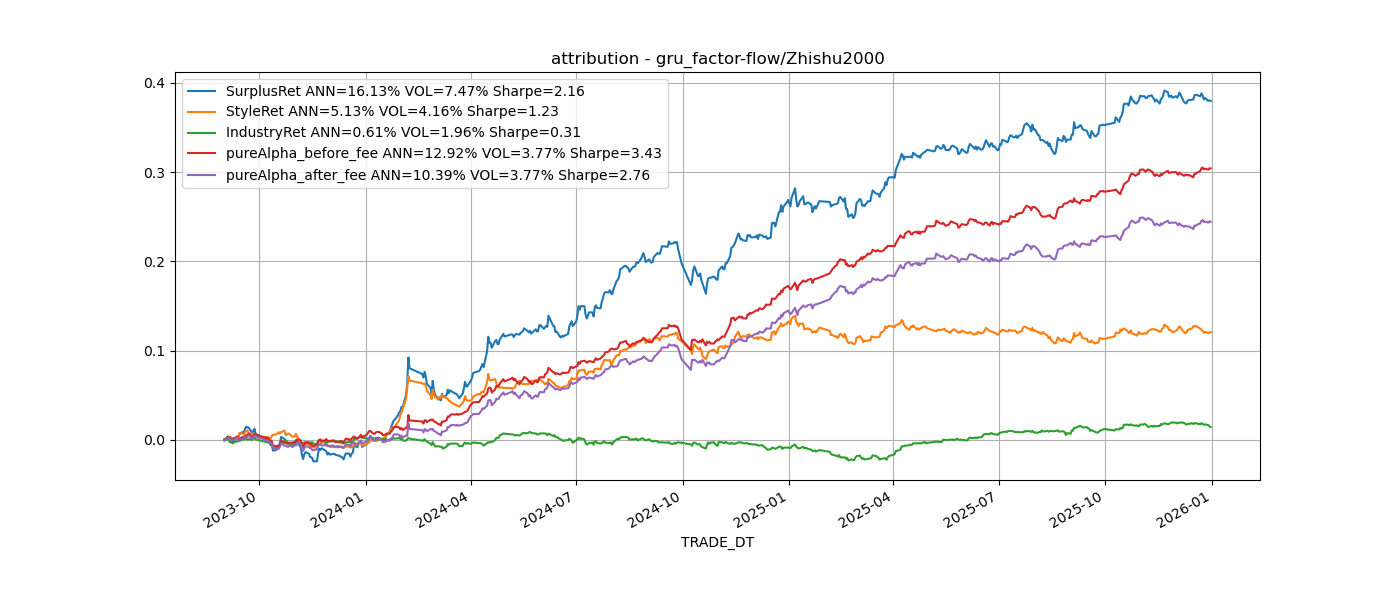

Values plotted in this chart, from the file beside it:
TRADE_DT, SurplusRet, StyleRet, IndustryRet, pureAlpha_before_fee, pureAlpha_after_fee, beta, book_to_price, comovement, dividend_yield, earnings_quality, earnings_variability, earnings_yield, growth, investment_quality, leverage, liquidity, longterm_reversal, mid_cap, momentum, profitability, residual_volatility, size
2023-09-01, -0.0001144, -8.191866446549548e-05, 0.0009412, -0.0001737, -0.0009737, 0.0, 0.0, 0.0, 0.0, 0.0, 0.0, 0.0, 0.0, 0.0, 0.0, 0.0, 0.0, 0.0, 0.0, 0.0, 0.0, 0.0
2023-09-04, 0.004058, 0.001683, -0.000918, 0.00343, 0.003294, -0.0006119, 0.0009858, 2.7723001184802587e-07, 0.0002133, 2.522062621632858e-05, -0.0001916, 4.704595245848912e-05, 0.0004048, 0.0005197, 0.0002247, -0.001017, -3.4724880588850544e-06, 2.1136586796382995e-05, 0.0007543, -2.5926500627425483e-05, -8.106623711175116e-05, 0.0004173
2023-09-05, -0.0007904, 6.89799443074372e-05, 8.395966946246635e-05, -0.0008393, -0.0009433, -2.2314824175448707e-05, -0.0006971, -1.384212926927933e-07, 0.0001615, 1.9457871761407636e-05, 3.7553855258596296e-05, -0.000106, -5.240593752357751e-05, -7.639404132977909e-05, 9.475984922493075e-05, 0.0005366, 6.727716148028674e-06, 2.2508669826482148e-05, 0.0002194, 1.1245058478089035e-06, 0.000797, -0.0008733
2023-09-06, -0.003108, -0.001023, -0.002887, 0.000906, 0.0008022, -0.0003022, -0.0001384, 5.734857591414844e-09, 0.0002611, -1.7296761147073516e-05, 2.8766684118058456e-05, -0.0003037, -0.0001227, -2.621264082811733e-05, -0.0001178, 0.0005142, -6.076133149196219e-06, 4.4679046712618986e-05, 0.0001375, -1.1861764656139135e-05, 0.0003679, -0.001331
2023-09-07, 0.0002387, 0.00175, 0.001094, -0.002501, -0.002605, 0.0003347, -0.0003465, -2.687318197622246e-07, 0.0005521, 1.3567110258603863e-05, 5.777382105059679e-05, 4.706030402278011e-05, 0.0002445, 0.0001564, 0.0002382, 0.0006405, -6.365142278353254e-06, -0.0001574, -0.00027, -1.185192600535548e-06, 0.0006361, -0.0003888
2023-09-08, -0.002734, -0.000583, -0.002204, 0.0001001, 5.2954358473353454e-05, -7.933278534145738e-05, 0.000166, -2.467769207731285e-08, -8.869824752882161e-05, -7.160470228632653e-05, 0.0001278, -0.0004493, -0.0002361, 5.001942590094614e-05, -4.877293189361836e-05, 0.0004179, 3.461107263226523e-05, 0.0001825, -9.309628597249494e-06, 6.166587752631065e-06, 0.0002106, -0.0007955
2023-09-11, 0.004236, 0.0001535, 0.002262, 0.00189, 0.00182, -0.0007453, 0.0006072, 1.7927446308886597e-07, -5.3894233938022e-05, 1.2716888045080409e-05, 4.886069347847983e-05, -5.526046133472961e-05, -2.994311372302571e-05, -9.673032799519892e-06, -1.4680791556671377e-05, 9.287857984164729e-05, 3.922835585076064e-05, 0.0002103, -0.000165, -9.057016049459672e-07, 0.0001365, 8.025983446365692e-05
2023-09-12, 0.001362, 0.0006978, -0.0003059, 0.001066, 0.0009699, 1.4028430401969194e-05, 0.0002469, -2.8898194754257284e-08, 0.0001124, 4.444947560123738e-05, -2.7458058100005235e-05, 0.0001685, -3.367783892188839e-06, -3.3563179735268854e-05, 0.0001008, -0.0003574, -0.000114, 8.939156966933126e-05, 1.265867998626411e-05, -1.2804579904606968e-05, 0.000496, -3.8666588285781226e-05
2023-09-13, 5.132487896564002e-05, 0.001777, 0.0009435, -0.002605, -0.002669, 0.001469, 1.0769980112767987e-05, -1.4588305953262132e-07, 0.0002307, 2.919467570303218e-05, -4.194819240495678e-05, 3.8054147368180564e-05, 4.528980845201907e-05, 2.2058601006998412e-05, 9.374813458329516e-05, 0.0004571, 5.140769410714129e-05, -3.199178998024036e-05, 4.038678936677556e-05, 1.0228435687639105e-06, -0.0007307, 9.24430203906462e-05
2023-09-14, 0.002297, 0.003256, -0.0002708, -0.0006409, -0.0006885, 0.0002958, 0.0007736, -2.6002469462327316e-08, 0.0003328, 5.8401543769638053e-05, 2.2126398747869316e-05, 6.451362089545659e-05, 0.0002416, 0.0003721, 6.166941816987989e-05, 0.0009831, -7.44947807675154e-05, 4.108747841581459e-07, -5.205653116575352e-05, 2.453023717066097e-06, -3.501728060289436e-05, 0.0002095
2023-09-15, 0.002378, 9.64411282284854e-05, 0.0007782, 0.001603, 0.001503, 0.0001192, 0.0001644, -4.788246168530366e-08, -0.0001531, -3.293449463761005e-06, -8.251830284544361e-05, -0.0001756, -3.6455197426748705e-05, -5.765152758310062e-05, -6.875364515424753e-05, 0.000854, -1.0721172905098547e-05, 0.0001388, 0.0001385, 6.064599962054987e-06, 6.70490227333535e-05, -0.0008034
2023-09-18, 0.001175, -0.001423, 0.001131, 0.00157, 0.001467, -0.0005244, -0.0006038, 6.153365414603151e-08, 2.1658518066483554e-05, -4.593518120888802e-06, 3.6332622307708854e-05, 0.0002192, 5.5263522090521704e-05, 0.0001179, 7.876835646386423e-05, -7.4774043052717905e-06, -0.0001062, -0.0003792, 0.0001646, -7.862282809953895e-06, 0.0004525, -0.0009361
2023-09-19, 0.003575, 0.002515, 0.0006242, 0.0004674, 0.0004354, 0.0004912, 0.0006486, -6.88566553284746e-08, 7.78705955932523e-05, 3.6829544351949424e-05, -2.3059635480111774e-06, 4.628843500418919e-05, -3.664267612115207e-05, -2.9251250245719026e-05, 3.982881490694047e-05, 0.0003655, -6.264708670481605e-05, 1.4370360858119163e-05, -0.0002907, 1.3751129318867366e-05, 0.0005391, 0.0006633
2023-09-20, 0.002288, 0.001359, -7.674192607855327e-05, 0.001077, 0.001006, 0.0003484, -0.0001046, -9.794286112869977e-08, 0.0002001, 8.827362381561785e-06, 4.143404802005578e-05, 0.0002803, 3.263375399140184e-05, 4.076303201879146e-05, 4.851642221164937e-05, -0.000433, 0.0001002, -6.917127941127887e-05, -0.0001959, 3.8355719425111643e-07, 0.0008757, 0.0001848
2023-09-21, -0.001015, 0.0003384, -0.001103, -0.0001892, -0.0002511, -4.4485737637723464e-05, 0.0003605, -1.5344426680663492e-07, 0.0001084, 2.202645900700458e-06, -5.8900479001590096e-05, 8.198286366876393e-06, 4.252208991534235e-05, 0.0002947, -4.207852099788616e-05, 4.146147521375343e-05, 7.616731610047019e-05, -4.4641639027245e-05, 1.3788685086226332e-05, -1.2050589531847704e-05, -0.0002542, -0.0001531
2023-09-22, -0.0001214, -0.002981, 0.0007919, 0.002135, 0.002068, -0.001182, 0.0001827, 3.079936365547181e-07, -8.006015002570479e-05, -1.1793184843582449e-05, 2.0690486669647554e-05, 9.664599630371208e-05, -9.431015913516732e-05, -0.0002135, -0.0002933, 0.0001978, 7.37671490885037e-05, -0.0001429, -0.0001819, -2.5361482509980867e-05, -0.0009978, -0.0003297
2023-09-25, -0.0056, -0.0006853, -0.0006982, -0.004131, -0.004216, 0.0005501, -0.0003021, -9.95652229369634e-08, 0.0003089, -1.0176094460589028e-05, 3.832952818663934e-05, -9.098759358082005e-05, 1.8603230488463325e-05, -0.0001398, -3.702037471097052e-05, -0.0005948, -0.0001251, 7.808978794923573e-08, -0.0001268, 1.333287613043724e-07, -0.0001639, -1.0689385949485592e-05
2023-09-26, 0.001424, -0.001139, 0.001156, 0.001469, 0.001407, -0.0001969, -6.253478162366441e-05, -8.231408077114671e-08, -0.0001693, 6.862501528319816e-05, 2.2123584300489372e-05, -0.0001325, 7.83721403024372e-06, -7.462169754900145e-05, -0.0001583, 0.0001101, 0.0001145, -1.1387076518460525e-05, -0.0004943, -9.28183546034597e-05, -0.000278, 0.0002088
2023-09-27, 0.003053, -0.0006111, 0.001322, 0.002447, 0.002341, -0.0005206, -0.000442, 5.4179825905668194e-08, -0.0003164, -2.3737984620194686e-05, -1.908571083111387e-05, 0.0006672, -2.0257239679308318e-06, -5.248894041648132e-05, -0.0002404, 0.0008361, -0.0001328, 4.4332931643805594e-05, 0.0003184, 4.033007471420657e-05, -0.0005157, -0.0002522
2023-09-28, -0.005689, -0.002219, -0.002139, -0.001221, -0.001331, -0.0004685, -6.385246373967184e-05, 4.4300992723192434e-08, -7.471333752429295e-05, 3.604647199544585e-05, -4.067130655161779e-06, -6.120046681527525e-05, 0.0001863, 0.0002484, 9.215180361883133e-05, -0.0004014, -2.4364933642794813e-05, -2.335946315788954e-05, -0.0002354, 4.757137770402568e-06, -4.9645207110809165e-05, -0.00138
2023-10-09, -0.007461, 0.0002057, -0.003427, -0.004134, -0.00424, -7.609874458509607e-05, -0.0003668, 3.24564986002758e-08, 0.0002488, 2.642667856361139e-05, 7.295071674158688e-05, 8.183513219878818e-05, 5.0390940462889704e-05, 0.0001813, -5.2800432535417554e-05, -0.001314, 3.263464800694365e-05, 1.5643754696603387e-05, 0.0001807, 0.0001166, 8.622562090493476e-05, 0.0009223
2023-10-10, -0.002525, -0.0008023, 0.000126, -0.001752, -0.001848, -0.0002253, -0.0008307, 6.800902180130464e-08, 0.0002083, -1.1701925781129927e-05, -9.308395172186244e-05, -0.0002854, 6.120932454489309e-05, 0.0002212, -0.000185, -0.000815, 0.0001364, -7.794102086065696e-06, 0.0006234, 0.0002606, 0.0003931, -0.0002527
2023-10-11, -0.002754, -0.001012, -0.0008288, -0.0008525, -0.0009136, -0.0008157, 0.0001656, -7.41019963901475e-09, 5.650409048756891e-05, -3.6596711285086284e-05, 1.955287130506208e-05, -6.166951964737947e-05, -0.0001163, -0.0003259, -0.0001764, 0.0003129, 0.0003371, -1.5690699134281527e-06, 0.0004615, 1.5600971773160984e-05, -0.0009498, 0.0001033
2023-10-12, 0.001451, 0.002974, -0.001178, -0.0003051, -0.0003451, -7.590505495800505e-05, 0.0005715, -8.048603909911745e-08, 0.0001179, -5.264069458171553e-06, -7.168333423213417e-05, 0.0003025, 8.738917152073568e-05, 0.0004219, 0.000175, 6.763309877285813e-05, -0.0002474, 1.9145577500012973e-05, 0.0009787, 0.0002293, 0.0001193, 0.0002841
2023-10-13, -0.007582, 0.001386, -0.00383, -0.005027, -0.005138, 0.0006974, -4.244647374557178e-05, 7.295865344942448e-08, 0.000311, 2.9474560964315522e-05, 1.3685682850909852e-05, -1.9789836707635634e-05, 2.3576519264002747e-05, 0.000395, 0.0002475, 0.0002683, 0.0001331, 0.0001062, 0.0005045, 0.0003442, -0.001159, -0.0004666
2023-10-16, 0.0006715, 0.0008385, 0.0008288, -0.0009509, -0.0009958, 0.001082, 0.0002079, 6.54475206200017e-08, -3.418470520613852e-05, 6.991661823280151e-05, 8.959331003544859e-06, -1.4542652513257494e-05, 0.0001886, 0.0002899, 0.0003258, -0.0003303, 4.299950139067128e-05, -4.23875625739165e-05, -0.0008177, 0.0001468, 0.0003702, -0.0006559
2023-10-17, 0.00239, 0.000656, 0.001493, 0.0003201, 0.0002407, -2.7435592644477046e-05, 0.000425, -2.2395061514014075e-08, 5.415695061287298e-05, -0.0001775, -4.22999626257921e-05, -0.0001394, 5.891833049822725e-05, -0.0002342, -4.674048356938019e-05, 3.395346436339544e-05, -5.4050421038782146e-05, -6.4599482880446e-05, -0.0004153, -0.0001669, 0.0009223, 0.0005302
2023-10-18, 0.0006882, 0.001517, -0.0004554, -0.0003036, -0.000373, 0.0004771, 0.0001631, 1.1348444333217356e-07, 8.676867210487754e-05, -2.7449436499710862e-05, -3.218750759377643e-05, -0.0002147, 1.8958580781927905e-05, 0.000252, 5.991214601945701e-05, 0.0002062, -0.0001853, -6.283337788820482e-05, -0.0001021, 4.2982619269586785e-05, -0.0003463, 0.00118
2023-10-19, 0.003161, -0.001661, 0.002239, 0.002641, 0.002584, -0.0002766, 8.5680564733935e-05, 1.551421637841638e-07, -0.0002225, -7.706962928691484e-05, -3.5451251209284694e-05, -0.000209, -0.0002425, -0.0004199, -0.0003128, 0.0004687, 0.0001954, -5.645307877381207e-06, -0.0001071, -0.0001417, 0.001037, -0.001398
2023-10-20, 0.008345, 0.001612, 0.00264, 0.004128, 0.004093, 9.59440872208737e-05, 0.0007759, 7.833577949332982e-08, -3.898771217844767e-05, -8.965937955617966e-05, -4.071564940738787e-05, -5.4514568772725126e-05, 0.0003563, 0.000329, 0.0003946, 0.0002165, -0.0003732, -6.697015759423558e-05, 0.0006342, -0.0004596, 0.0003005, -0.0003674
2023-10-23, -0.002329, 0.001895, -0.001195, -0.002946, -0.003029, 0.0006362, -5.091706320412736e-08, 1.6830029394773738e-07, 0.0001884, 0.0001167, 3.888434680125323e-05, -0.0001267, 0.0003076, 0.0002674, 0.0001194, 0.0003681, -6.738802592595522e-05, -0.0001725, -4.698053636423757e-05, -2.787255569191927e-05, -0.0009649, 0.001259
2023-10-24, -0.002604, -0.005366, 0.002854, -5.971496979216858e-05, -9.172081759659112e-05, -0.000128, -0.0003262, -1.0705351569974264e-07, -7.157664113231066e-05, 7.561597272093775e-05, -3.3295301195934674e-06, -4.933384051285109e-05, -0.0001522, -0.0006562, -0.0002502, -4.186659050358799e-07, -7.151970064628305e-06, -0.0003959, -0.0002689, -0.0001046, 0.0001573, -0.003185
2023-10-25, -0.0009619, 0.001022, -0.001434, -0.0004704, -0.0005502, 2.2789352563856326e-05, 0.0003128, -6.480726880229298e-08, -2.641687356369638e-05, 0.0003217, -1.0938052958398269e-05, -2.48149472490128e-05, 0.0003211, 0.0002385, 0.0004651, -0.0006242, 7.935478559277398e-05, -3.721168206524415e-05, 0.000195, 0.000633, 0.0001628, -0.001006
2023-10-26, -0.001501, 0.0009659, -0.001719, -0.0006574, -0.000748, -0.000565, 0.0006921, -4.3790602186934147e-08, -4.648388910116424e-05, 0.0001776, 4.3269408501378146e-05, -0.0001, 0.0002783, -0.0001572, -8.020574823853757e-05, 0.0008262, 4.3016391696442286e-05, 0.0002428, -0.0002593, -5.114281071181091e-06, 4.181068047720687e-05, -0.0001658
2023-10-27, 0.0009092, -0.0002283, -8.200379710726147e-05, 0.001329, 0.001219, -0.0001184, -0.0003396, -1.3289278326562848e-07, -0.0001171, -1.1426682629900189e-05, -7.989445158922719e-06, 8.081719938195269e-05, -0.0001911, -0.0004769, -0.0001649, 0.0009908, -0.0001717, 0.0001325, 0.0006646, -0.0001928, -0.0004438, 0.000139
2023-10-30, -0.004757, -0.003578, -0.001362, 0.0002508, 0.0001833, -0.001037, -0.000714, -5.297752402565192e-08, -0.0004222, -9.226994649631873e-05, -4.177416082846389e-05, -0.000144, -0.0005394, -0.000402, -0.0002164, -0.0001137, -4.513595838081321e-05, 1.7482006447989184e-06, 3.9656909485648184e-05, 0.000371, -0.000155, -6.83273732026961e-05
2023-10-31, 0.002979, 0.0009449, 0.001885, 0.0002738, 0.0001488, 0.0001517, 9.020804058687749e-05, 2.7287606493842098e-08, 1.9650672154143545e-05, 5.969759295182395e-05, -8.165359714534847e-05, -0.0001448, 5.1524970357781984e-05, 0.0001609, -0.0001448, 0.0006786, -1.1423987914484363e-05, -0.0001455, 2.3212401332382167e-06, -2.4667583919719956e-05, 0.0006964, -0.0004134
2023-11-01, 0.001168, -0.0001249, 0.0009871, 0.000393, 0.0003062, -0.0003811, 0.0001317, 6.386854042481852e-08, 3.74527792454523e-05, 3.079701091244659e-05, 1.791348856497779e-05, -0.0001071, 7.074009976700266e-05, 0.0002047, 8.022181206377555e-05, 0.0012, -0.0001175, -0.000135, -2.4594296598546303e-05, -0.0002084, 0.0005338, -0.001458
2023-11-02, 0.003642, 0.002542, 0.001213, -1.6604023083210208e-05, -0.0001126, 0.0001445, 0.0006781, 4.683154467685288e-07, 0.0001534, 6.214866143291643e-05, -4.671723241162661e-05, 2.789728363287941e-05, 0.000173, 0.0003263, -0.0001773, 0.0006283, 3.712450730691957e-05, -3.633131863558603e-05, -6.215035420640926e-05, -4.2714002913022855e-06, 0.0004777, 0.0001594
2023-11-03, -0.002175, -0.003238, -0.001806, 0.002943, 0.00287, -0.001131, -0.0005598, -5.63402340593433e-07, -7.72082177197877e-05, -2.442344643842103e-05, 8.961597120547745e-05, -3.305017777162574e-05, -0.000483, -0.0003295, -0.0003564, -0.0004173, -6.944031457466952e-05, -2.1650620399572438e-05, 9.625195136537652e-05, 0.0001327, 1.0122609857237683e-05, -6.364499098529146e-05
2023-11-06, -0.006037, -0.004736, -0.0001158, -0.001122, -0.001184, -0.001021, -4.529186984940019e-05, -9.207916858190723e-07, -9.932326030778592e-05, -1.648006629771441e-05, 2.0081476899432704e-05, -0.0002914, -0.0007043, -0.0001492, -3.585886418352749e-05, -0.0006477, 1.7451606451729566e-05, 5.809733139724668e-07, 0.0006856, -4.875510350976093e-05, -0.002257, -0.0001428
2023-11-07, -0.007788, -0.002818, -0.0004499, -0.004477, -0.004521, 0.0004177, -0.0002027, -2.518174579052351e-08, 0.0001898, 6.014873559756643e-05, 4.336126537888015e-05, -0.0003172, -0.0003319, -7.340997660711229e-05, -4.844799167962979e-05, -0.001175, 7.2224551309251586e-06, -3.2988803329470134e-06, -0.0002536, 9.063565132658077e-05, -0.0008606, -0.0003603
2023-11-08, -0.005264, -0.001085, -0.0008775, -0.003236, -0.003302, 0.0002626, 6.43696086017817e-05, 6.393492757255075e-08, 0.0001636, 8.024367631682342e-06, -5.543172196836177e-05, -0.0002425, 0.0002296, 3.845606957150488e-05, 2.02121696774901e-05, -0.0002887, -1.339795526949689e-06, 6.489932326129248e-06, 0.0002852, -0.0003292, -0.001184, -6.275598641168639e-05
2023-11-09, 0.004763, 0.001144, 0.001198, 0.002447, 0.002421, -0.0003283, 0.0001794, 8.443381426990158e-08, -3.804891991481758e-05, 2.709713906394311e-05, 3.0533117114487013e-05, 0.0003775, -0.000294, -0.0002246, 8.730837227634473e-05, 0.0004837, -3.33140042467573e-05, 7.456554859081737e-05, -0.0002349, -8.22629760488558e-05, 0.0009152, 0.0002043
2023-11-10, 0.002903, -0.0001, 0.000297, 0.00281, 0.002706, 0.0002808, -0.0002175, 3.035535350894014e-07, -8.709292128124368e-06, 5.059751517505205e-06, -4.828909706375628e-05, -0.0001112, -0.0001101, 3.712295613246515e-05, -3.0793638430806744e-05, 0.0001528, 5.4511936910346255e-06, -2.2571221838556355e-07, -0.0001842, -0.0002548, 0.001189, -0.0008043
2023-11-13, -0.001495, -0.0008879, -0.0001276, -0.0003242, -0.0004797, 0.0003382, 0.00039, -2.393521759003897e-07, -7.781344814826772e-05, 3.746513585657157e-05, 3.296725044071871e-05, -9.089205160058971e-05, 0.000115, 5.063588627731775e-05, -0.0002046, -0.0009573, 1.5048622580531842e-06, 1.4125100964859768e-05, 0.0002291, -4.3277043995405405e-06, -5.871191102757551e-05, -0.000703
2023-11-14, -0.003705, -0.001793, -0.0002384, -0.001557, -0.001674, -0.0002238, 0.0001112, -2.071029785700139e-07, -5.634656226483476e-06, 8.461852468542577e-05, 1.0364986689232686e-05, -0.0001803, -0.0002717, -3.575994251850091e-05, -0.0001471, -0.0002092, 3.9103993441669824e-08, -6.244886725922217e-05, 0.0001138, 0.0001951, -0.001187, 1.509118817541413e-05
2023-11-15, -0.0003448, -0.0005266, -7.993415139354065e-05, 0.0003694, 0.0002617, -0.0009, -0.000182, -3.9835121916180494e-07, 8.742475253191388e-05, -9.334633627559505e-05, 9.23419456543232e-05, 0.0003383, -4.7807161926443565e-05, 0.0001775, -0.0001101, 0.0005234, 6.345654490301635e-05, 1.7932701372360815e-05, 0.0001272, 0.0001122, -0.000523, -0.0002097
2023-11-16, -0.001185, 0.000923, 0.0003064, -0.002318, -0.002415, 0.001164, -0.0001086, 5.809449108804682e-07, 0.0001226, 2.0845485707749293e-05, 4.2352839095774793e-05, -8.07421476713855e-05, 2.9497430333377977e-05, 0.0001412, 0.0001196, -0.0001541, -2.2613708186786417e-05, 5.9031297148861585e-05, -0.0005152, 6.224672248255359e-05, 0.0004425, -0.0004003
2023-11-17, -0.00366, -0.001848, -0.001677, -3.4414591679542925e-05, -0.0001341, -0.0006405, -0.0001261, -1.78012757307347e-07, -0.0001751, -6.168024951347117e-05, 1.691373307723215e-05, -8.891431101903583e-05, -5.1278306697286944e-05, 5.6283657088929684e-05, -0.0001977, 0.0008787, 3.535198240613472e-05, -3.215262288054272e-05, -0.0004502, -2.4272927885009375e-05, -8.014773934908122e-05, -0.0009071
2023-11-20, 0.0002561, -0.0007141, -0.0001121, 0.001189, 0.001082, 0.0002882, -0.0005565, -3.4186048104237893e-07, 0.0001072, 4.5006148180740236e-05, 9.571638616475945e-05, -4.699442483110033e-05, 0.0002092, 6.923571833229652e-05, -7.344939054993516e-05, -0.0003906, 3.7787286327934435e-05, -8.12808862089792e-06, 0.0002946, 0.0001853, -0.0004654, -0.0005048
2023-11-21, 0.008676, 0.002243, 0.002764, 0.00378, 0.00367, 0.0001695, 0.0005084, 1.2666137287988856e-07, -7.84852215244567e-05, 3.95159064519544e-05, -0.0002435, 0.0001755, 0.0003159, 0.0002082, 9.162961543710468e-05, 0.0008106, -9.969645671163093e-06, 5.446967173216872e-05, 9.038846701318748e-05, -7.627492926206265e-05, 7.720411434167774e-05, 0.0001095
2023-11-22, 0.005484, 0.002261, 0.001519, 0.001851, 0.001704, 0.001315, -0.0003152, 6.59909974354625e-07, 5.241446451853303e-05, 1.7290707026666924e-05, -9.514497392617051e-05, 0.0001699, 3.892965957405762e-05, 0.0002086, -2.5484127291699762e-05, 0.0001438, -1.1796178676442992e-06, 3.184969786703448e-05, -0.0002396, 8.306026876826641e-05, 0.00137, -0.0004945
2023-11-23, -0.001628, -0.0007103, -0.001453, 0.0005924, 0.0005352, -0.001193, 0.0003835, -5.122047011104844e-07, 3.8715470574875336e-05, -6.25465055872181e-05, -6.087167103959753e-06, 1.341210178618254e-05, -1.998890517843899e-05, 3.687019429066956e-05, 0.0002835, 0.000606, 1.2395441406144389e-05, 1.4869261411287185e-06, -0.0006536, -0.0001827, 0.0007281, -0.0006953
2023-11-24, 0.002032, 0.002957, 0.000691, -0.00152, -0.001616, 0.0008428, 0.0001347, 5.402353917991973e-07, 0.0001384, 1.8000969140300275e-05, -7.584062849395266e-05, 0.0001469, 0.0001654, 0.0001222, 0.0004551, 0.0003322, 1.5918308307331595e-06, -8.645238316753941e-07, -0.0003603, 1.7272437236255794e-05, 0.001074, -5.549099712699756e-05
2023-11-27, -0.002367, -0.001986, -0.0005475, 0.000223, 0.0001663, -0.0001521, -4.5638095712620994e-06, 2.1023929989028717e-07, -0.0002545, -4.7651441704213036e-05, 1.929920945551058e-05, -0.0005404, -0.0001221, -0.000289, -0.0003014, 0.0005673, -3.377940391084141e-06, 5.4962080840938795e-05, -0.00131, 3.559652467311818e-07, 0.0009614, -0.0005648
2023-11-28, -0.0009392, -0.001107, -0.001437, 0.001666, 0.001605, -0.000836, 0.000211, -2.6108609128046995e-07, 0.0001711, 3.7068084883074865e-05, 5.704004075890777e-06, -0.0003026, 6.270563035875267e-05, -6.0689336156186825e-05, -0.0002693, 0.0009352, 2.006409922285302e-08, -0.0001143, 0.0001833, -0.0001474, -3.335024878706702e-05, -0.0009494
2023-11-29, -0.003734, -0.001655, 8.930139856974748e-05, -0.002122, -0.002168, -0.000155, -0.0004836, 4.6154549711730636e-07, 0.0001135, -4.775119883170663e-05, 7.130349193962038e-05, -0.0003949, -5.99164051019403e-05, -7.785822668569295e-05, -0.0001536, 0.0007166, -4.406859403345499e-05, 1.026687463108987e-05, -0.001149, -6.252133009596695e-05, 0.0004941, -0.0004331
2023-11-30, 0.00194, 0.0008104, 0.00106, 0.0001211, 6.982925049154438e-05, 0.0005482, 0.0001236, -2.2591027810806366e-08, -4.6902859656192205e-06, 2.2215905320354128e-05, -2.6516778462279564e-05, -9.20941262297901e-05, 3.1331007633814305e-05, -7.188793859522425e-05, 6.29889071820975e-05, 5.674402600168313e-05, -2.460748303062425e-06, -6.107626939145432e-05, -0.0007346, 1.3689631808771432e-05, -3.7273881134326005e-05, 0.0009822
2023-12-01, -0.002025, -0.001731, -4.2557849854855685e-05, -0.0001672, -0.0002514, 4.3640985016901654e-07, 0.0009749, 2.2860628009916187e-07, 8.679179471935422e-05, 5.0918257500361816e-05, -0.0001294, -0.0002708, -2.937101441839026e-05, 9.641346156062749e-05, -0.0003601, -0.001218, 7.33293556968715e-05, 0.0001023, -0.0002874, -0.0001374, -0.0004926, -0.0001916
... 505 more rows
